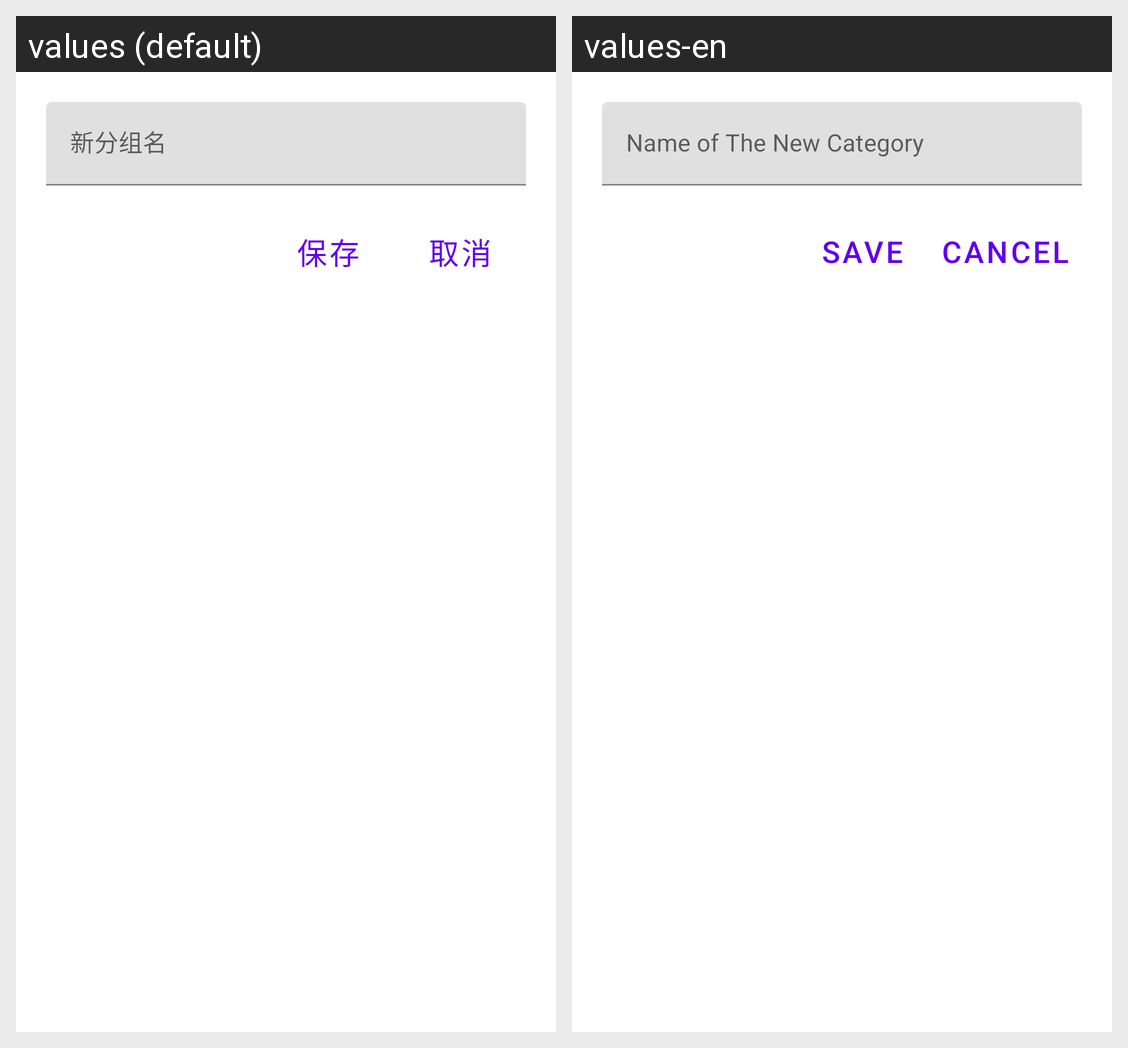

The Android screen above is rendered under two locales of the same app. Produce the string resources it draws, with the default and per-locale values.
Android screen res/layout/dialog_add_category.xml rendered under 2 locales, left to right: values (default), values-en. Device: Nexus 5 (rendered at 1080×1920; each locale shown at half size, 540×960, under a caption strip naming it); theme AppTheme.
Strings drawn on this screen, with the default value and each locale's value (text and hints the layout hard-codes, and strings that could not be matched under every locale, appear in the picture but are not listed):

new_category_name
  values: 新分组名
  values-en: Name of The New Category

save
  values: 保存
  values-en: Save

cancel
  values: 取消
  values-en: Cancel
